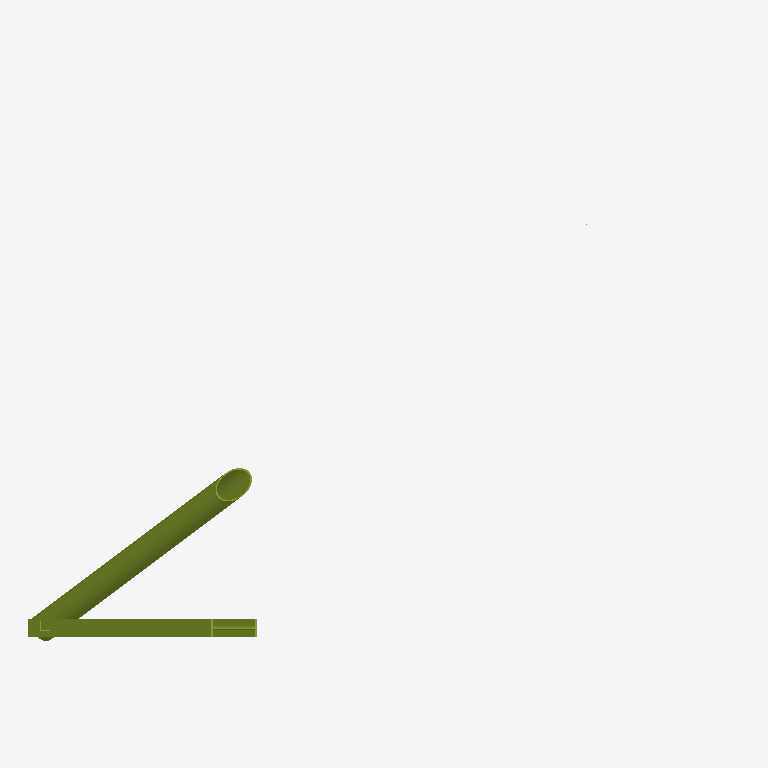
Plan cut of the same IFC building model at storey 'Structure' (level 0.00 m, cut at 1.40 m), seen from above with north up, elements coloured by IFC class (only those large enough to see are counted): 2 members (olive). Cut surfaces are drawn darker.
Extent 4.2 m × 3.3 m × 5.3 m (x, y, z). Storeys (1): Structure at 0.00 m. Elements (9): 9 IfcMember.

HEADER;
FILE_DESCRIPTION(('ViewDefinition [CoordinationView_V2.0]'),'2;1');
FILE_NAME('every-profile.ifc','1970-01-01T00:00:00',(''),(''),'OpenOHL ohl-structure-export 0.0.2','OpenOHL','');
FILE_SCHEMA(('IFC2X3'));
ENDSEC;
DATA;
#17=IFCPROJECT('0us2EAC9cDpPzR1IEGO$8W',#16,'Every profile (invented)',$,$,$,$,(#5),#11);
#19=IFCSITE('2wlQ_jVRtQg4fc5EH4W84O',#16,'every-profile',$,$,#18,$,$,.ELEMENT.,$,$,$,$,$);
#22=IFCBUILDING('2e03ss7xgtiqOeaQAbgCRB',#16,'every-profile',$,$,#21,$,$,.ELEMENT.,$,$,$);
#24=IFCBUILDINGSTOREY('2y189UqvM8Hef1mG14SzZj',#16,'Structure',$,$,#23,$,$,.ELEMENT.,0.0);
#206=IFCMEMBER('1eznhgRnRtCrjG4VHvXnkR',#16,'m-CHS',$,'truss',#198,#205,'m-CHS');
#163=IFCMEMBER('2Y$C7GD5$BZ0AGMcZSDvVv',#16,'m-IS',$,'frame',#155,#162,'m-IS');
ENDSEC;
